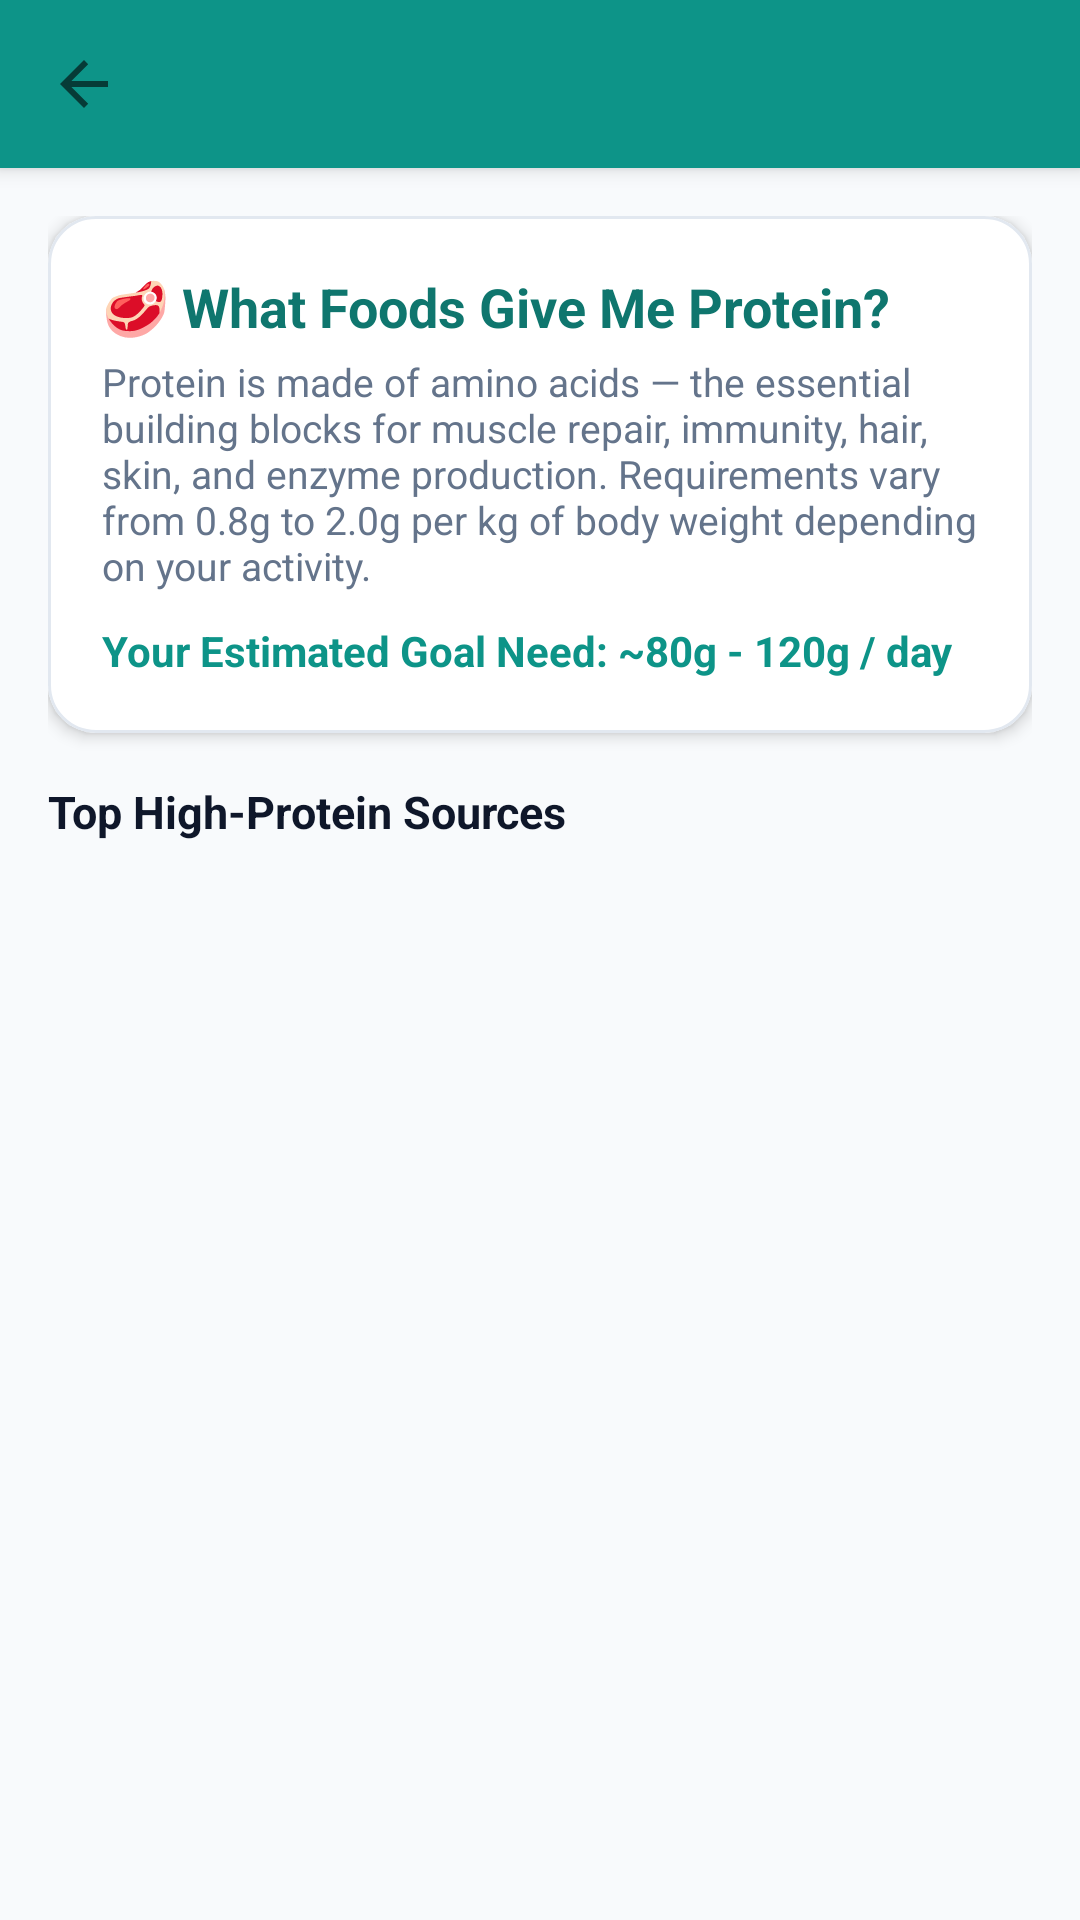

This screen was rendered from an Android layout file. Write that file and the resources it references.
<!-- AndroidManifest.xml: application theme Theme.NutritionHealthTracker -->
<!-- res/layout/activity_protein_guide.xml -->
<?xml version="1.0" encoding="utf-8"?>
<LinearLayout xmlns:android="http://schemas.android.com/apk/res/android"
    xmlns:app="http://schemas.android.com/apk/res-auto"
    android:layout_width="match_parent"
    android:layout_height="match_parent"
    android:background="@color/bg_light"
    android:orientation="vertical">

    
    <include layout="@layout/layout_toolbar" />

    <LinearLayout
        android:layout_width="match_parent"
        android:layout_height="match_parent"
        android:orientation="vertical"
        android:padding="16dp">

        
        <com.google.android.material.card.MaterialCardView
            android:layout_width="match_parent"
            android:layout_height="wrap_content"
            app:cardBackgroundColor="@color/card_bg"
            app:cardCornerRadius="16dp"
            app:cardElevation="3dp"
            app:strokeColor="@color/divider"
            app:strokeWidth="1dp">

            <LinearLayout
                android:layout_width="match_parent"
                android:layout_height="wrap_content"
                android:orientation="vertical"
                android:padding="18dp">

                <TextView
                    android:layout_width="wrap_content"
                    android:layout_height="wrap_content"
                    android:text="🥩 What Foods Give Me Protein?"
                    android:textColor="@color/primary_dark"
                    android:textSize="18sp"
                    android:textStyle="bold" />

                <TextView
                    android:layout_width="wrap_content"
                    android:layout_height="wrap_content"
                    android:layout_marginTop="4dp"
                    android:text="Protein is made of amino acids — the essential building blocks for muscle repair, immunity, hair, skin, and enzyme production. Requirements vary from 0.8g to 2.0g per kg of body weight depending on your activity."
                    android:textColor="@color/text_secondary"
                    android:textSize="13sp" />

                <TextView
                    android:id="@+id/tvPersonalProteinNeed"
                    android:layout_width="wrap_content"
                    android:layout_height="wrap_content"
                    android:layout_marginTop="10dp"
                    android:text="Your Estimated Goal Need: ~80g - 120g / day"
                    android:textColor="@color/primary"
                    android:textSize="14sp"
                    android:textStyle="bold" />

            </LinearLayout>
        </com.google.android.material.card.MaterialCardView>

        
        <TextView
            android:layout_width="wrap_content"
            android:layout_height="wrap_content"
            android:layout_marginTop="16dp"
            android:layout_marginBottom="6dp"
            android:text="Top High-Protein Sources"
            android:textColor="@color/text_primary"
            android:textSize="15sp"
            android:textStyle="bold" />

        <androidx.recyclerview.widget.RecyclerView
            android:id="@+id/rvProteinSources"
            android:layout_width="match_parent"
            android:layout_height="match_parent"
            android:clipToPadding="false" />

    </LinearLayout>
</LinearLayout>
<!-- res/layout/layout_toolbar.xml (included above) -->
<?xml version="1.0" encoding="utf-8"?>
<com.google.android.material.appbar.AppBarLayout xmlns:android="http://schemas.android.com/apk/res/android"
    xmlns:app="http://schemas.android.com/apk/res-auto"
    android:layout_width="match_parent"
    android:layout_height="wrap_content"
    android:elevation="4dp"
    app:elevation="4dp">

    <androidx.appcompat.widget.Toolbar
        android:id="@+id/toolbar"
        android:layout_width="match_parent"
        android:layout_height="?attr/actionBarSize"
        android:background="@color/primary"
        app:navigationIcon="?attr/homeAsUpIndicator"
        app:titleTextColor="@color/white" />

</com.google.android.material.appbar.AppBarLayout>
<!-- resources referenced by this layout -->
<resources>
  <color name="bg_light">#F8FAFC</color>
  <color name="card_bg">#FFFFFF</color>
  <color name="divider">#E2E8F0</color>
  <color name="primary">#0D9488</color>
  <color name="primary_dark">#0F766E</color>
  <color name="text_primary">#0F172A</color>
  <color name="text_secondary">#64748B</color>
  <color name="white">#FFFFFF</color>
  <style name="Theme.NutritionHealthTracker" parent="Theme.MaterialComponents.DayNight.NoActionBar">
          <item name="colorPrimary">@color/primary</item>
          <item name="colorPrimaryVariant">@color/primary_dark</item>
          <item name="colorOnPrimary">@color/white</item>
          <item name="colorSecondary">@color/accent</item>
          <item name="colorSecondaryVariant">@color/accent</item>
          <item name="colorOnSecondary">@color/white</item>
          <item name="android:statusBarColor">@color/primary_dark</item>
          <item name="android:windowBackground">@color/bg_light</item>
      </style>
  <color name="accent">#10B981</color>
</resources>
